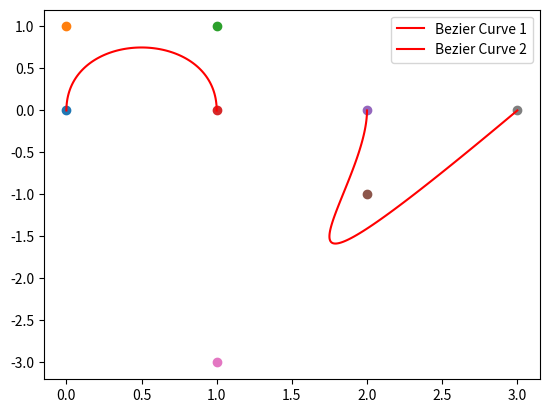

Python code for this plot:
import numpy as np
import matplotlib.pyplot as plt


""" CubicBezier 贝塞尔曲线基础类

    包含插值，计算控制点等贝塞尔曲线基础操作
"""
class CubicBezier:
    def __init__(self):
        pass
    
    def _cubic_bezier_derivative(self, p0, p1, p2, p3, t):
        # 计算三阶贝塞尔曲线的一阶导数
        dx = -3 * (1 - t)**2 * (p0[0] - p1[0]) + 6 * (1 - t) * t * (p1[0] - 2 * p2[0] + p3[0]) + 3 * t**2 * (p3[0] - p2[0])
        dy = -3 * (1 - t)**2 * (p0[1] - p1[1]) + 6 * (1 - t) * t * (p1[1] - 2 * p2[1] + p3[1]) + 3 * t**2 * (p3[1] - p2[1])
        return np.array([dx, dy])

    def _cubic_bezier_second_derivative(self, p0, p1, p2, p3, t):
        # 计算三阶贝塞尔曲线的二阶导数
        dx = 6 * (1 - t) * (p0[0] - 2 * p1[0] + p2[0]) + 6 * t * (p3[0] - 2 * p2[0] + p1[0])
        dy = 6 * (1 - t) * (p0[1] - 2 * p1[1] + p2[1]) + 6 * t * (p3[1] - 2 * p2[1] + p1[1])
        return np.array([dx, dy])
    
    def calc_cubic_bezier_ctrl_point(self, p11, p12, p13, p14, start, end):
        # 1. 计算导数
        derivative_1 = self._cubic_bezier_derivative(p11, p12, p13, p14, 1)  # 起始点处的一阶导数
        derivative_2 = self._cubic_bezier_second_derivative(p11, p12, p13, p14, 1)  # 起始点处的一阶导数
        
        # 2. 求解 ctrl_point1
        ctrl_point1 = start + derivative_1 / 3

        # 3. 求解 ctrl_point2
        ctrl_point2 = 2 * ctrl_point1 - start + (1/6) * derivative_2
        
        return np.array([ctrl_point1, ctrl_point2])
        
    # 给定控制点，计算贝塞尔曲线上的点
    def _cubic_bezier(self, p0, p1, p2, p3, t):
        return (1-t)**3 * np.array(p0) + 3 * (1-t)**2 * t * np.array(p1) + 3 * (1-t) * t**2 * np.array(p2) + t**3 * np.array(p3)
    
    def show_cubic_bezier_line(self, points, num=100):
        # 生成t值
        t_values = np.linspace(0, 1, num)

        # 计算第一条曲线上的点
        i = 0
        for point in points:
            i = i + 1
            curve_points = [self._cubic_bezier(point[0], point[1], point[2], point[3], t) for t in t_values]
            plt.plot(*zip(*curve_points), 'r-', label='Bezier Curve {}'.format(i))
            sizes = np.abs(np.array([10, 20, 30, 40]))  # 使用绝对值确保大小为正
            # print(point)
            plt.scatter(point[0][0], point[0][1])
            plt.scatter(point[1][0], point[1][1])
            plt.scatter(point[2][0], point[2][1])
            plt.scatter(point[3][0], point[3][1])
        plt.legend()
        plt.show()
    
    """
        interpolate_cubic_bezier: 给定四个点，计算贝塞尔曲线上的插值点
        @ params:
            p0, p1, p2, p3: 四个点坐标
    """
    def interpolate_cubic_bezier(self, p0, p1, p2, p3, num_points=100):
        try:
            # 计算第一条曲线上的点
            points = []
            for t in np.linspace(0, 1, num_points+1):
                # 计算贝塞尔曲线的参数方程
                xt = ((1 - t)**3) * p0[0] + 3 * ((1 - t)**2) * t * p1[0] + 3 * (1 - t) * (t**2) * p2[0] + (t**3) * p3[0]
                yt = ((1 - t)**3) * p0[1] + 3 * ((1 - t)**2) * t * p1[1] + 3 * (1 - t) * (t**2) * p2[1] + (t**3) * p3[1]
                points.append([xt, yt])
            return points[1:]
        except Exception as e:
            print("error eccur in interpolate", e)
        
if __name__ == '__main__':
    # 创建 CubicBezier 实例
    cubic_bezier = CubicBezier()
    
    # 定义两组贝塞尔曲线的四个控制点
    p0_1, p1_1, p2_1, p3_1 = [0, 0], [0, 1], [1, 1], [1, 0]
    p0_2, p3_2 = [2, 0], [3, 0]
    
    # 计算新的控制点
    ctrl_points = cubic_bezier.calc_cubic_bezier_ctrl_point(
        p11=p0_1, p12=p1_1, p13=p2_1, p14=p3_1,
        start=p0_2, end=p3_2
    )
    
    # 显示贝塞尔曲线
    cubic_bezier.show_cubic_bezier_line([
        [p0_1, p1_1, p2_1, p3_1],
        [p0_2, ctrl_points[0], ctrl_points[1], p3_2]
    ])